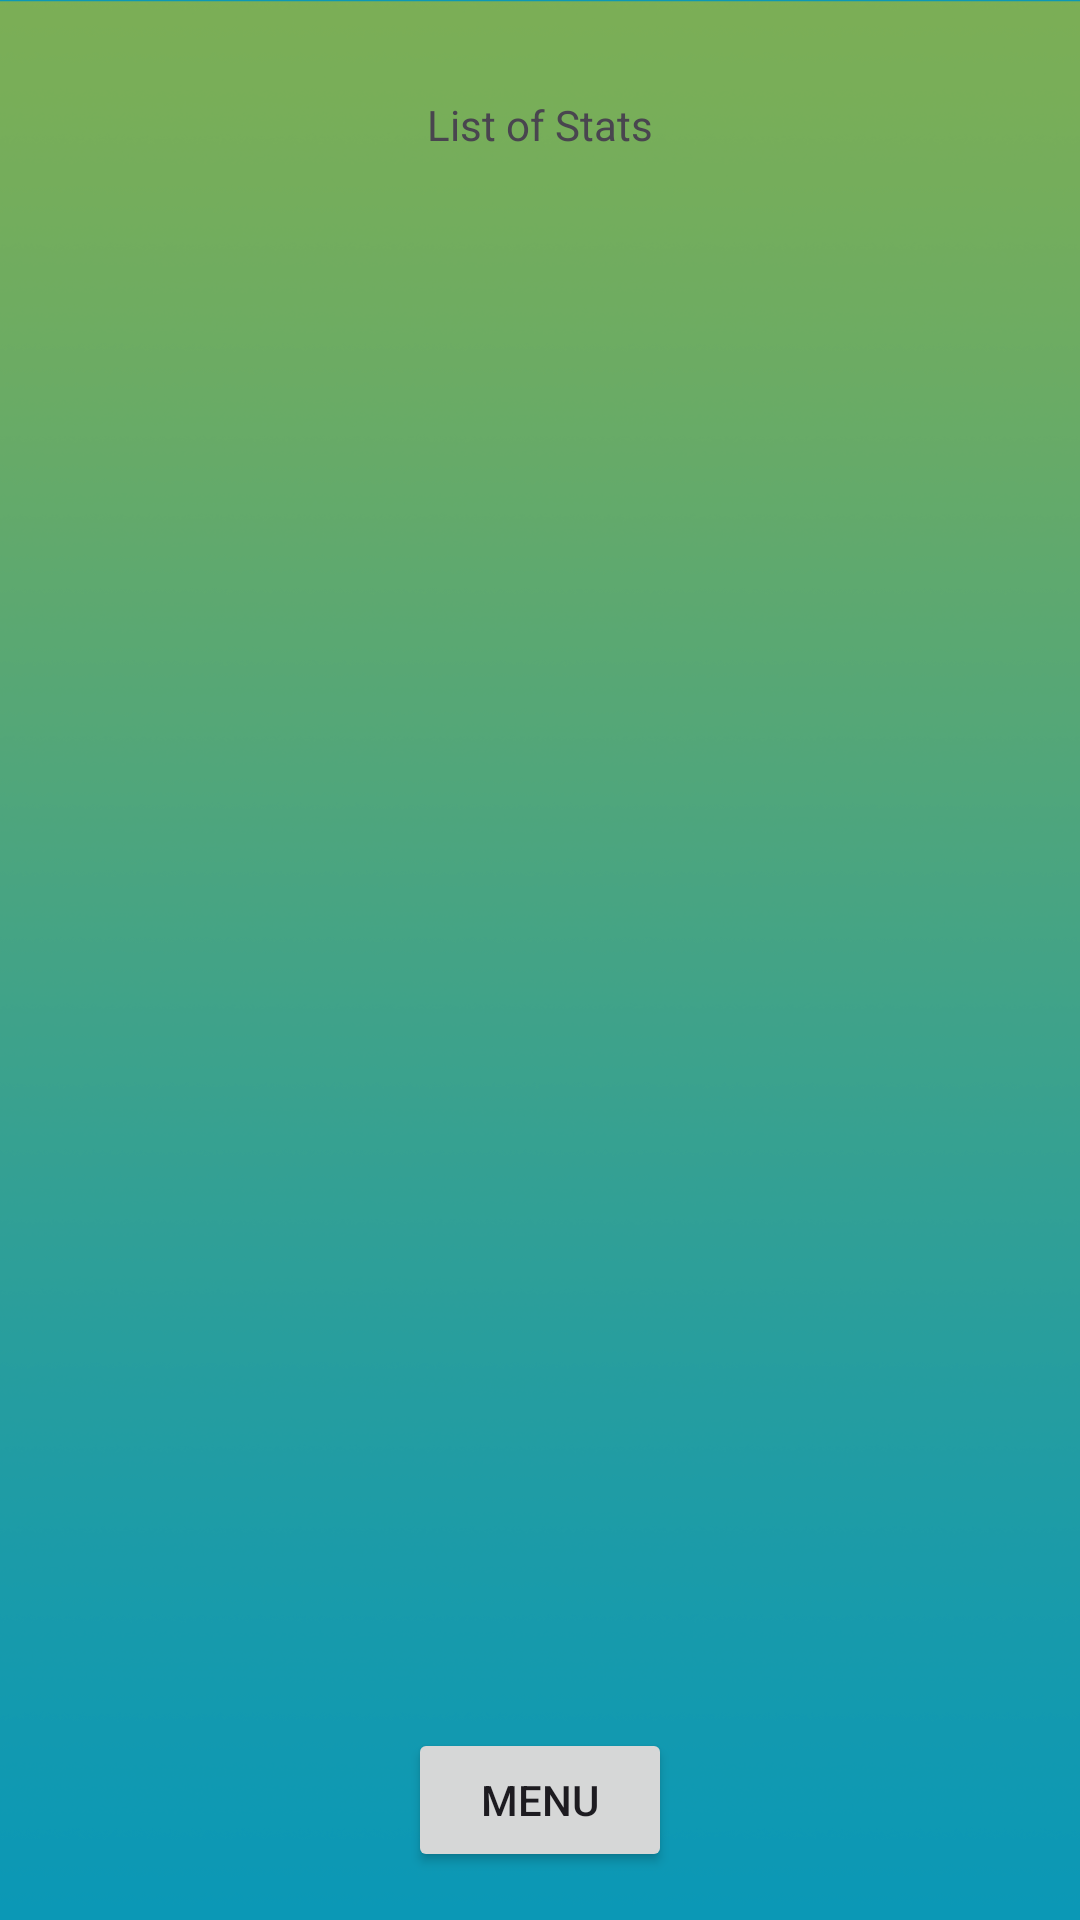

Write the Android layout XML for this screen, with the resource values it uses.
<!-- AndroidManifest.xml: application theme Theme.SkyjoCounter -->
<!-- res/layout/activity_see_stats.xml -->
<?xml version="1.0" encoding="utf-8"?>
<androidx.constraintlayout.widget.ConstraintLayout xmlns:android="http://schemas.android.com/apk/res/android"
    xmlns:app="http://schemas.android.com/apk/res-auto"
    xmlns:tools="http://schemas.android.com/tools"
    android:id="@+id/main"
    android:layout_width="match_parent"
    android:layout_height="match_parent"
    android:background="@drawable/bg"
    tools:context=".SeeStatsActivity">

    <TextView
        android:layout_width="wrap_content"
        android:layout_height="wrap_content"
        android:text="List of Stats"
        app:layout_constraintTop_toTopOf="parent"
        app:layout_constraintStart_toStartOf="parent"
        app:layout_constraintEnd_toEndOf="parent"
        android:layout_marginTop="32dp"
        />

    <Button
        android:id="@+id/menu_button"
        android:layout_width="wrap_content"
        android:layout_height="wrap_content"
        android:text="Menu"
        app:layout_constraintBottom_toBottomOf="parent"
        app:layout_constraintStart_toStartOf="parent"
        app:layout_constraintEnd_toEndOf="parent"
        android:layout_marginBottom="16dp"
        />

</androidx.constraintlayout.widget.ConstraintLayout>
<!-- resources referenced by this layout -->
<resources>
  <!-- drawable bg: png bitmap (drawable, 241448 bytes) -->
  <style name="Theme.SkyjoCounter" parent="Base.Theme.SkyjoCounter" />
  <style name="Base.Theme.SkyjoCounter" parent="Theme.Material3.DayNight.NoActionBar">
          
          
      </style>
</resources>
